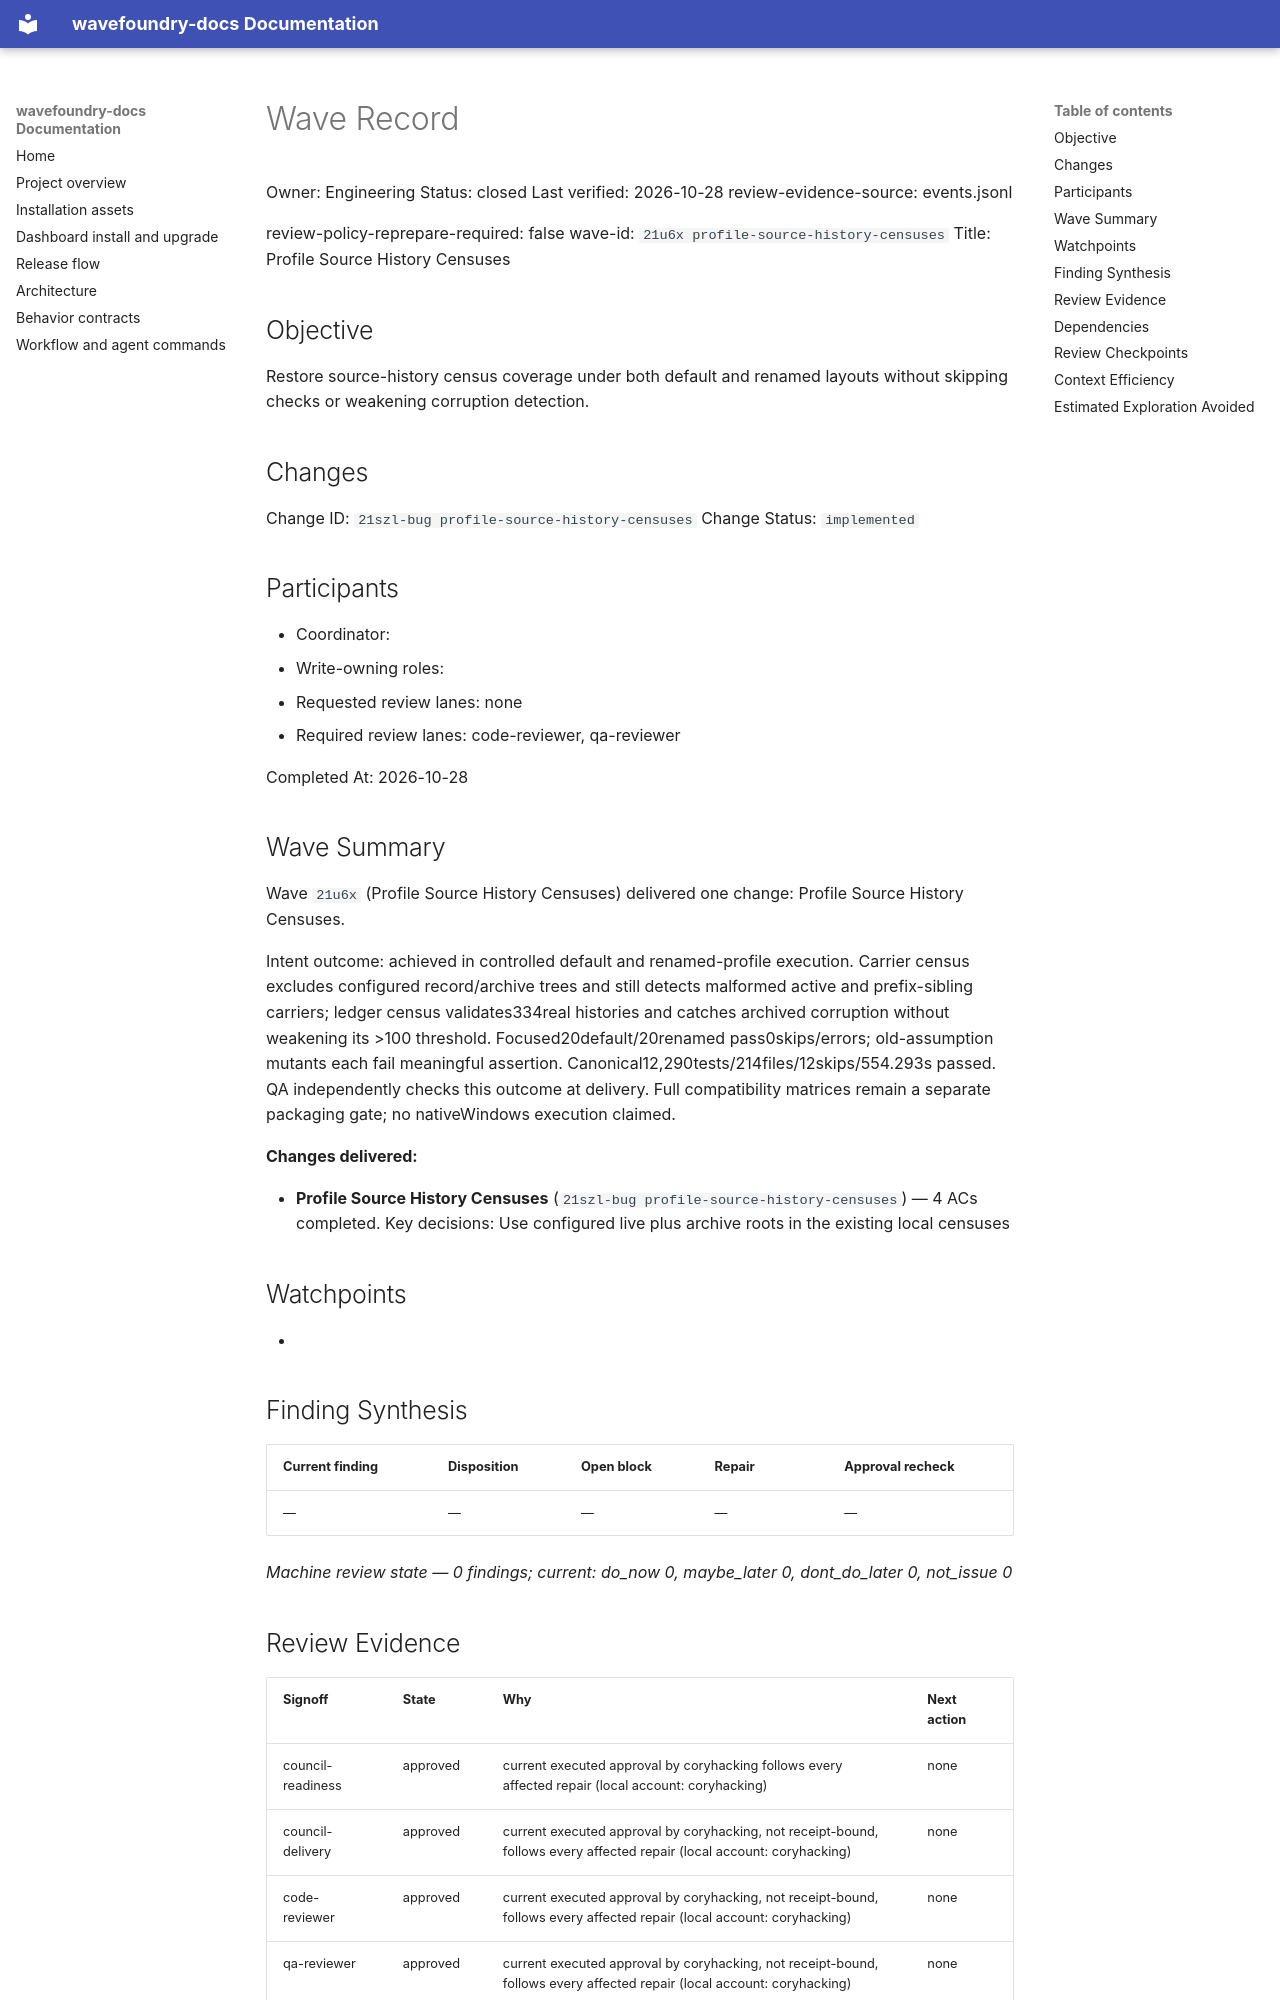

repository: coryhacking/wavefoundry · page: waves/21u6x profile-source-history-censuses/wave/index.html · generator: mkdocs

# Wave Record

Owner: Engineering
Status: closed
Last verified: 2026-10-28
review-evidence-source: events.jsonl

review-policy-reprepare-required: false
wave-id: `21u6x profile-source-history-censuses`
Title: Profile Source History Censuses

## Objective

Restore source-history census coverage under both default and renamed layouts without skipping checks or weakening corruption detection.

<Describe the shared outcome of the admitted changes in 1–3 sentences: who benefits, what observably improves, and the material boundaries. This text is displayed in the dashboard wave card.>

## Changes

Change ID: `21szl-bug profile-source-history-censuses`
Change Status: `implemented`

## Participants

- Coordinator: <wave coordinator>
- Write-owning roles: <roles selected during Prepare wave>
- Requested review lanes: none
- Required review lanes: code-reviewer, qa-reviewer

Completed At: 2026-10-28

## Wave Summary

Wave `21u6x` (Profile Source History Censuses) delivered one change: Profile Source History Censuses.

Intent outcome: achieved in controlled default and renamed-profile execution. Carrier census excludes configured record/archive trees and still detects malformed active and prefix-sibling carriers; ledger census validates334real histories and catches archived corruption without weakening its >100 threshold. Focused20default/20renamed pass0skips/errors; old-assumption mutants each fail meaningful assertion. Canonical12,290tests/214files/12skips/554.293s passed. QA independently checks this outcome at delivery. Full compatibility matrices remain a separate packaging gate; no nativeWindows execution claimed.

**Changes delivered:**

- **Profile Source History Censuses** (`21szl-bug profile-source-history-censuses`) — 4 ACs completed. Key decisions: Use configured live plus archive roots in the existing local censuses
## Watchpoints

- <Add watchpoint, follow-up, or blocking notes here — coordination constraints, sequencing, or guard requirements.>

## Finding Synthesis

<!-- wave:finding-synthesis begin -->
| Current finding | Disposition | Open block | Repair | Approval recheck |
| --- | --- | --- | --- | --- |
| — | — | — | — | — |

*Machine review state — 0 findings; current: do_now 0, maybe_later 0, dont_do_later 0, not_issue 0*
<!-- wave:finding-synthesis end -->

## Review Evidence

<!-- wave:review-status begin -->
| Signoff | State | Why | Next action |
| --- | --- | --- | --- |
| council-readiness | approved | current executed approval by coryhacking follows every affected repair (local account: coryhacking) | none |
| council-delivery | approved | current executed approval by coryhacking, not receipt-bound, follows every affected repair (local account: coryhacking) | none |
| code-reviewer | approved | current executed approval by coryhacking, not receipt-bound, follows every affected repair (local account: coryhacking) | none |
| qa-reviewer | approved | current executed approval by coryhacking, not receipt-bound, follows every affected repair (local account: coryhacking) | none |
| operator-signoff | approved | current executed approval by coryhacking, not receipt-bound, follows every affected repair (local account: coryhacking) | none |
<!-- wave:review-status end -->

- Operator explicitly authorized closure on 2026-10-28; typed operator-signoff recorded.

## Dependencies

- No external wave dependencies. Declare intra-wave dependencies with a `Depends On:` line containing full backticked change ids in each change's block under `## Changes`.
